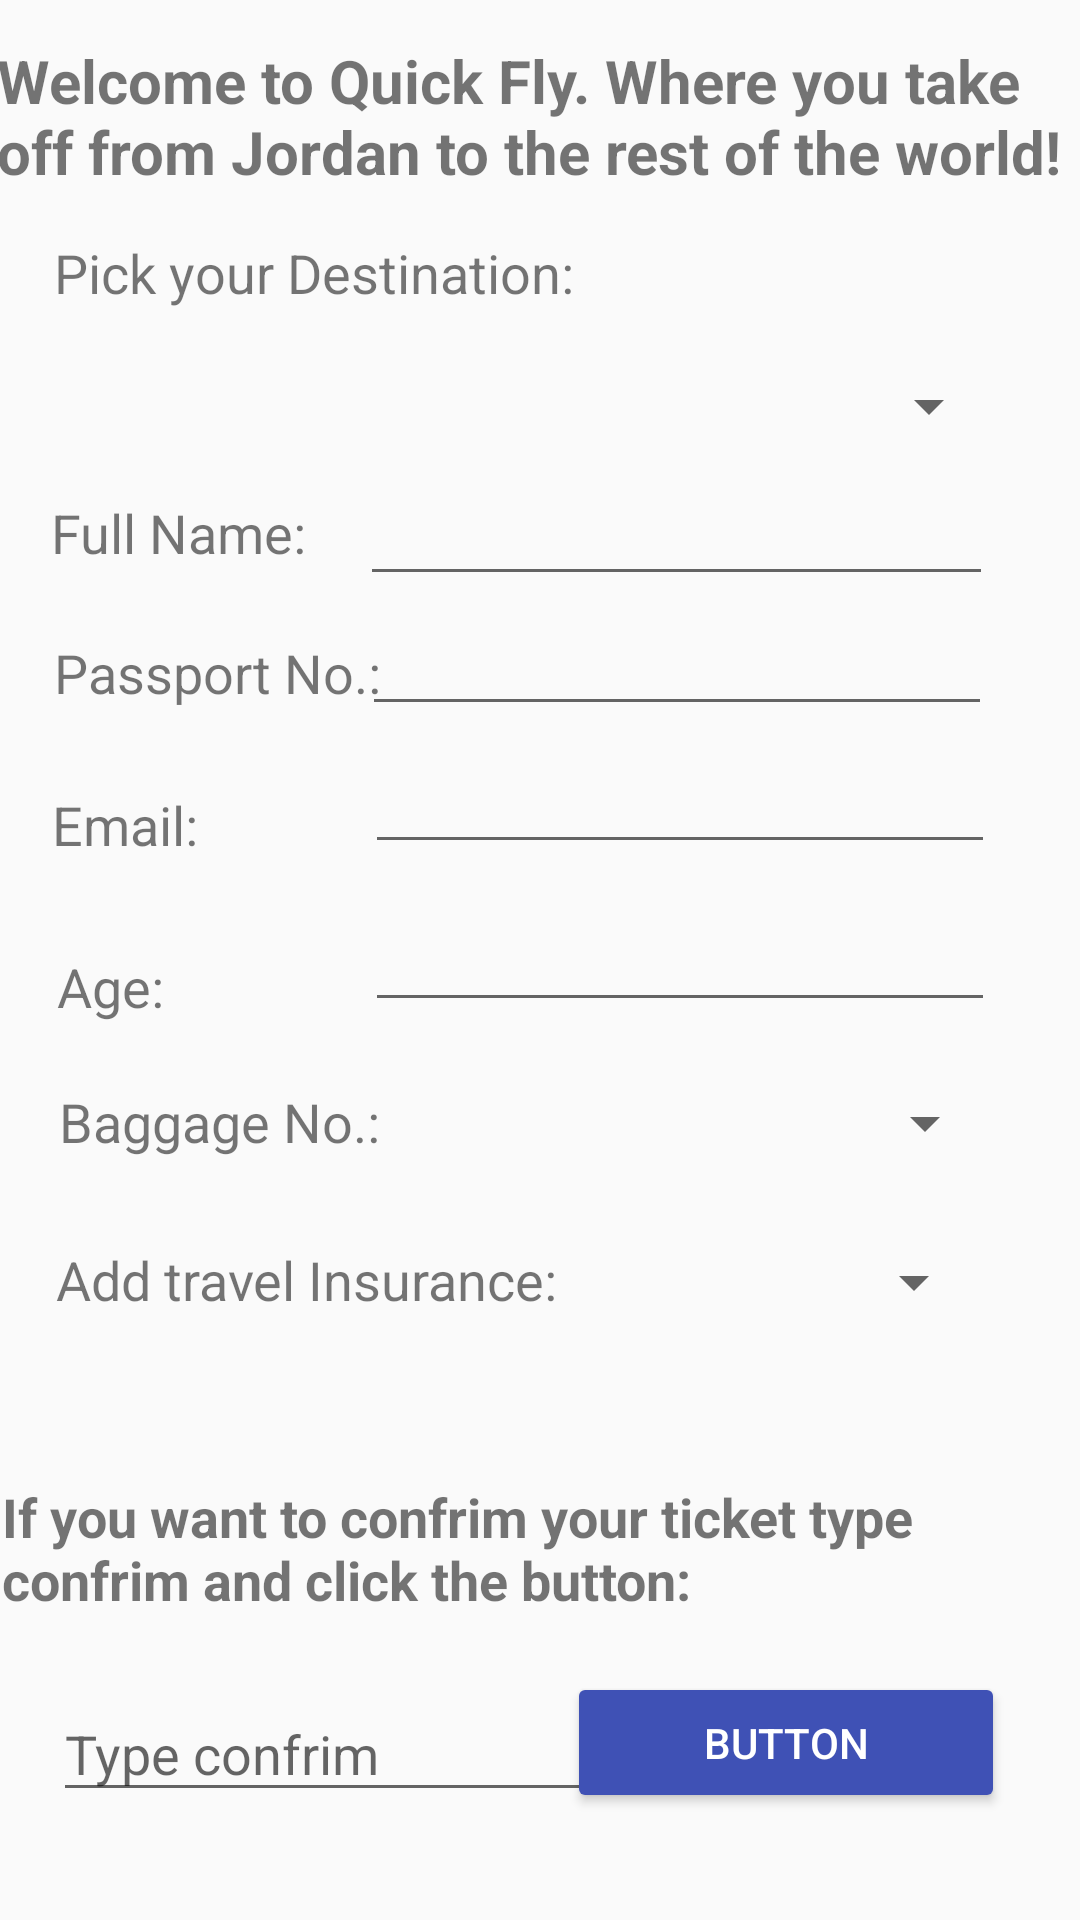

Reconstruct the res/layout file that produces this screen, plus the resources it refers to.
<!-- AndroidManifest.xml: application theme Theme.QuickFly -->
<!-- res/layout/activity_main.xml -->
<?xml version="1.0" encoding="utf-8"?>
<android.support.constraint.ConstraintLayout xmlns:android="http://schemas.android.com/apk/res/android"
    xmlns:app="http://schemas.android.com/apk/res-auto"
    xmlns:tools="http://schemas.android.com/tools"
    android:layout_width="match_parent"
    android:layout_height="match_parent"
    tools:context=".MainActivity">

    <TextView
        android:id="@+id/txtWelcome"
        android:layout_width="363dp"
        android:layout_height="60dp"
        android:text="Welcome to Quick Fly. Where you take off from Jordan to the rest of the world!"
        android:textSize="20sp"
        android:textStyle="bold"
        app:layout_constraintBottom_toBottomOf="parent"
        app:layout_constraintEnd_toEndOf="parent"
        app:layout_constraintStart_toStartOf="parent"
        app:layout_constraintTop_toTopOf="parent"
        app:layout_constraintVertical_bias="0.023" />

    <TextView
        android:id="@+id/txtDes"
        android:layout_width="181dp"
        android:layout_height="34dp"
        android:text="Pick your Destination: "
        android:textSize="18sp"
        app:layout_constraintBottom_toBottomOf="parent"
        app:layout_constraintEnd_toEndOf="parent"
        app:layout_constraintHorizontal_bias="0.1"
        app:layout_constraintStart_toStartOf="parent"
        app:layout_constraintTop_toTopOf="parent"
        app:layout_constraintVertical_bias="0.13" />

    <Spinner
        android:id="@+id/spDest"
        android:layout_width="307dp"
        android:layout_height="33dp"
        app:layout_constraintBottom_toBottomOf="parent"
        app:layout_constraintEnd_toEndOf="parent"
        app:layout_constraintStart_toStartOf="parent"
        app:layout_constraintTop_toTopOf="parent"
        app:layout_constraintVertical_bias="0.196" />

    <TextView
        android:id="@+id/txtName"
        android:layout_width="105dp"
        android:layout_height="32dp"
        android:text="Full Name: "
        android:textSize="18sp"
        app:layout_constraintBottom_toBottomOf="parent"
        app:layout_constraintEnd_toEndOf="parent"
        app:layout_constraintHorizontal_bias="0.067"
        app:layout_constraintStart_toStartOf="parent"
        app:layout_constraintTop_toTopOf="parent"
        app:layout_constraintVertical_bias="0.272" />

    <EditText
        android:id="@+id/editName"
        android:layout_width="211dp"
        android:layout_height="45dp"
        android:ems="10"
        android:inputType="textPersonName"
        app:layout_constraintBottom_toBottomOf="parent"
        app:layout_constraintEnd_toEndOf="parent"
        app:layout_constraintHorizontal_bias="0.805"
        app:layout_constraintStart_toStartOf="parent"
        app:layout_constraintTop_toTopOf="parent"
        app:layout_constraintVertical_bias="0.258" />

    <TextView
        android:id="@+id/txtPassport"
        android:layout_width="128dp"
        android:layout_height="31dp"
        android:text="Passport No.:"
        android:textSize="18sp"
        app:layout_constraintBottom_toBottomOf="parent"
        app:layout_constraintEnd_toEndOf="parent"
        app:layout_constraintHorizontal_bias="0.078"
        app:layout_constraintStart_toStartOf="parent"
        app:layout_constraintTop_toTopOf="parent"
        app:layout_constraintVertical_bias="0.348" />

    <EditText
        android:id="@+id/editPassport"
        android:layout_width="wrap_content"
        android:layout_height="wrap_content"
        android:ems="10"
        android:inputType="number"
        app:layout_constraintBottom_toBottomOf="parent"
        app:layout_constraintEnd_toEndOf="parent"
        app:layout_constraintHorizontal_bias="0.805"
        app:layout_constraintStart_toStartOf="parent"
        app:layout_constraintTop_toTopOf="parent"
        app:layout_constraintVertical_bias="0.335" />

    <TextView
        android:id="@+id/txtAge"
        android:layout_width="108dp"
        android:layout_height="24dp"
        android:text="Age:"
        android:textSize="18sp"
        app:layout_constraintBottom_toBottomOf="parent"
        app:layout_constraintEnd_toEndOf="parent"
        app:layout_constraintHorizontal_bias="0.075"
        app:layout_constraintStart_toStartOf="parent"
        app:layout_constraintTop_toTopOf="parent"
        app:layout_constraintVertical_bias="0.514" />

    <EditText
        android:id="@+id/editAge"
        android:layout_width="wrap_content"
        android:layout_height="wrap_content"
        android:ems="10"
        android:inputType="number"
        app:layout_constraintBottom_toBottomOf="parent"
        app:layout_constraintEnd_toEndOf="parent"
        app:layout_constraintHorizontal_bias="0.81"
        app:layout_constraintStart_toStartOf="parent"
        app:layout_constraintTop_toTopOf="parent" />

    <TextView
        android:id="@+id/txtEmail"
        android:layout_width="112dp"
        android:layout_height="26dp"
        android:text="Email:"
        android:textSize="18sp"
        app:layout_constraintBottom_toBottomOf="parent"
        app:layout_constraintEnd_toEndOf="parent"
        app:layout_constraintHorizontal_bias="0.07"
        app:layout_constraintStart_toStartOf="parent"
        app:layout_constraintTop_toTopOf="parent"
        app:layout_constraintVertical_bias="0.428" />

    <EditText
        android:id="@+id/editEmail"
        android:layout_width="wrap_content"
        android:layout_height="wrap_content"
        android:ems="10"
        android:inputType="textEmailAddress"
        app:layout_constraintBottom_toBottomOf="parent"
        app:layout_constraintEnd_toEndOf="parent"
        app:layout_constraintHorizontal_bias="0.81"
        app:layout_constraintStart_toStartOf="parent"
        app:layout_constraintTop_toTopOf="parent"
        app:layout_constraintVertical_bias="0.412" />

    <TextView
        android:id="@+id/txtBaggage"
        android:layout_width="117dp"
        android:layout_height="28dp"
        android:text="Baggage No.:"
        android:textSize="18sp"
        app:layout_constraintBottom_toBottomOf="parent"
        app:layout_constraintEnd_toEndOf="parent"
        app:layout_constraintHorizontal_bias="0.081"
        app:layout_constraintStart_toStartOf="parent"
        app:layout_constraintTop_toTopOf="parent"
        app:layout_constraintVertical_bias="0.591" />

    <Spinner
        android:id="@+id/spBag"
        android:layout_width="211dp"
        android:layout_height="24dp"
        app:layout_constraintBottom_toBottomOf="parent"
        app:layout_constraintEnd_toEndOf="parent"
        app:layout_constraintHorizontal_bias="0.815"
        app:layout_constraintStart_toStartOf="parent"
        app:layout_constraintTop_toTopOf="parent"
        app:layout_constraintVertical_bias="0.588" />

    <TextView
        android:id="@+id/txtInsurance"
        android:layout_width="175dp"
        android:layout_height="28dp"
        android:text="Add travel Insurance:"
        android:textSize="18sp"
        app:layout_constraintBottom_toBottomOf="parent"
        app:layout_constraintEnd_toEndOf="parent"
        app:layout_constraintHorizontal_bias="0.101"
        app:layout_constraintStart_toStartOf="parent"
        app:layout_constraintTop_toTopOf="parent"
        app:layout_constraintVertical_bias="0.677" />

    <Spinner
        android:id="@+id/spIns"
        android:layout_width="151dp"
        android:layout_height="29dp"
        app:layout_constraintBottom_toBottomOf="parent"
        app:layout_constraintEnd_toEndOf="parent"
        app:layout_constraintHorizontal_bias="0.85"
        app:layout_constraintStart_toStartOf="parent"
        app:layout_constraintTop_toTopOf="parent"
        app:layout_constraintVertical_bias="0.676" />

    <TextView
        android:id="@+id/txtConftim"
        android:layout_width="358dp"
        android:layout_height="59dp"
        android:text="If you want to confrim your ticket type confrim and click the button:"
        android:textSize="18sp"
        android:textStyle="bold"
        app:layout_constraintBottom_toBottomOf="parent"
        app:layout_constraintEnd_toEndOf="parent"
        app:layout_constraintHorizontal_bias="0.415"
        app:layout_constraintStart_toStartOf="parent"
        app:layout_constraintTop_toTopOf="parent"
        app:layout_constraintVertical_bias="0.849" />

    <Button
        android:id="@+id/btConfirm"
        android:layout_width="146dp"
        android:layout_height="47dp"
        android:text="Button"
        android:textColor="@android:color/white"
        android:backgroundTint="#3F51B5"
        app:layout_constraintBottom_toBottomOf="parent"
        app:layout_constraintEnd_toEndOf="parent"
        app:layout_constraintHorizontal_bias="0.883"
        app:layout_constraintStart_toStartOf="parent"
        app:layout_constraintTop_toTopOf="parent"
        app:layout_constraintVertical_bias="0.94" />

    <EditText
        android:id="@+id/editConfrim"
        android:layout_width="180dp"
        android:layout_height="42dp"
        android:ems="10"
        android:hint="Type confrim"
        android:inputType="textPersonName"
        app:layout_constraintBottom_toBottomOf="parent"
        app:layout_constraintEnd_toEndOf="parent"
        app:layout_constraintHorizontal_bias="0.099"
        app:layout_constraintStart_toStartOf="parent"
        app:layout_constraintTop_toTopOf="parent"
        app:layout_constraintVertical_bias="0.94" />

</android.support.constraint.ConstraintLayout>
<!-- resources referenced by this layout -->
<resources>
  <style name="Theme.QuickFly" parent="Theme.AppCompat.Light.DarkActionBar">
          
          <item name="colorPrimary">@color/purple_500</item>
          <item name="colorPrimaryDark">@color/purple_700</item>
          <item name="colorAccent">@color/teal_200</item>
          
      </style>
  <!-- not gathered from this repository: default colours our renderer supplied (Android Studio template values) -->
  <color name="purple_500">#FF6200EE</color>
  <color name="purple_700">#FF3700B3</color>
  <color name="teal_200">#FF03DAC5</color>
</resources>
